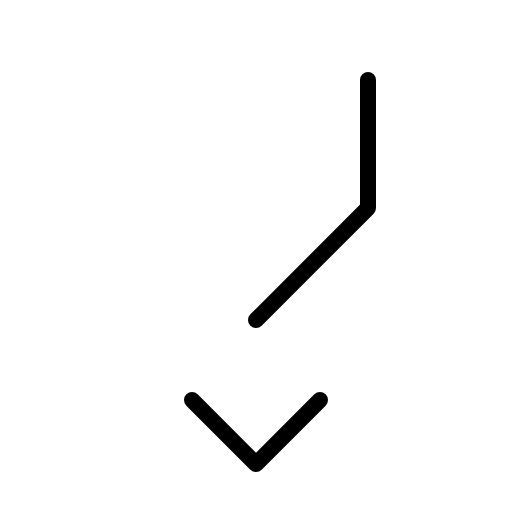
t = 0.00 s
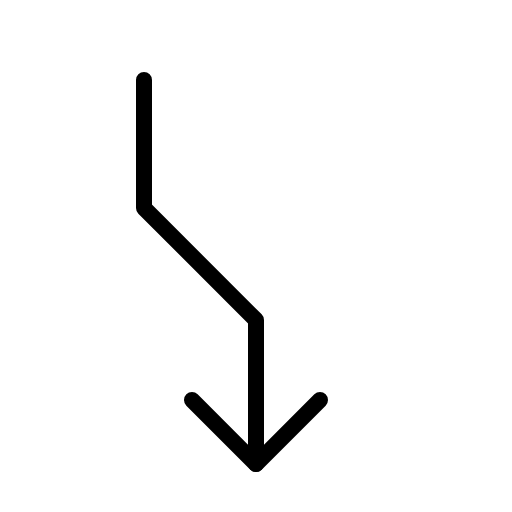
t = 0.60 s
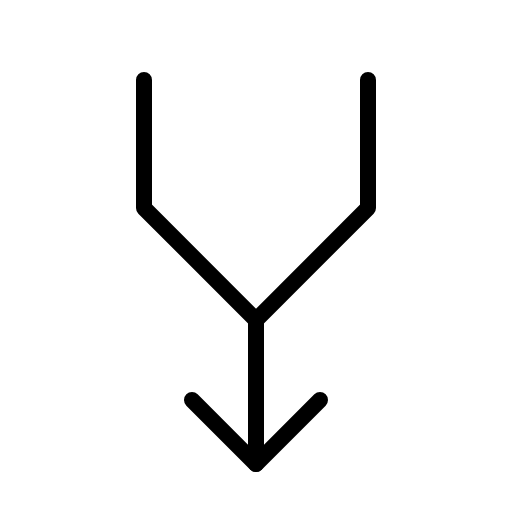
t = 0.98 s
t = 1.35 s: frame unchanged from t = 0.98 s, image omitted
t = 1.73 s: frame unchanged from t = 0.98 s, image omitted

The animated SVG that drew these frames (rendered in a browser with its animation timeline set to each time). Animation: 1 CSS @keyframes rule; one cycle of 2.10 s, repeats indefinitely.

<svg xmlns="http://www.w3.org/2000/svg" viewBox="0 0 256 256">
  <style>
    .draw-line {
      stroke-dasharray: 2000;
      stroke-dashoffset: 0;
    }
    svg:hover .draw-line {
      animation: phosphor-draw-in 1.5s ease-in-out infinite alternate;
    }
    @keyframes phosphor-draw-in {
      0%   { stroke-dashoffset: 2000; }
      100% { stroke-dashoffset: 0; }
    }
  </style><rect width="256" height="256" fill="none"/><polyline points="128 232 128 160 72 104 72 40" fill="none" stroke="currentColor" stroke-linecap="round" stroke-linejoin="round" stroke-width="8" class="draw-line" pathLength="1" style="animation-delay: 0s"/><polyline points="160 200 128 232 96 200" fill="none" stroke="currentColor" stroke-linecap="round" stroke-linejoin="round" stroke-width="8" class="draw-line" pathLength="1" style="animation-delay: 0.3s"/><polyline points="184 40 184 104 128 160" fill="none" stroke="currentColor" stroke-linecap="round" stroke-linejoin="round" stroke-width="8" class="draw-line" pathLength="1" style="animation-delay: 0.6s"/></svg>
